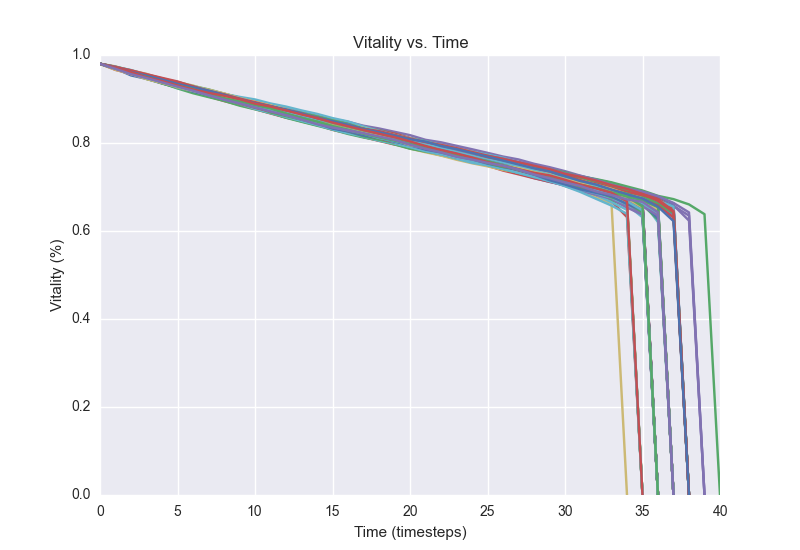

Source data for this figure (header and first rows):
0.98, 0.9718, 0.9616, 0.9474, 0.9376, 0.9278, 0.9178, 0.9088, 0.9, 0.892, 0.8844, 0.8752, 0.8664, 0.8596, 0.8494, 0.8396, 0.831, 0.8216, 0.8134, 0.8048, 0.7972, 0.7878, 0.779, 0.7696
0.98, 0.9696, 0.9604, 0.9556, 0.9458, 0.9362, 0.928, 0.9186, 0.9066, 0.8968, 0.8856, 0.876, 0.8662, 0.8568, 0.8488, 0.8406, 0.8318, 0.823, 0.8154, 0.8072, 0.7992, 0.7886, 0.7796, 0.7718
0.98, 0.9682, 0.9594, 0.9518, 0.9414, 0.9326, 0.9226, 0.9146, 0.905, 0.8964, 0.8874, 0.8786, 0.8712, 0.8612, 0.853, 0.844, 0.8366, 0.8296, 0.8212, 0.8128, 0.8046, 0.7968, 0.789, 0.7818
0.98, 0.9712, 0.9628, 0.9528, 0.9432, 0.9336, 0.925, 0.9168, 0.9058, 0.8952, 0.8856, 0.876, 0.8656, 0.8604, 0.8522, 0.8436, 0.8372, 0.8282, 0.8192, 0.81, 0.8012, 0.793, 0.7846, 0.7758
0.98, 0.9676, 0.957, 0.9492, 0.9392, 0.9294, 0.9212, 0.9114, 0.9002, 0.8936, 0.8852, 0.8746, 0.8664, 0.858, 0.8494, 0.8432, 0.8352, 0.8266, 0.8194, 0.8122, 0.8044, 0.7968, 0.7876, 0.7782
0.98, 0.9694, 0.9588, 0.9484, 0.9404, 0.9342, 0.9248, 0.9178, 0.9072, 0.8992, 0.889, 0.88, 0.8698, 0.8604, 0.8532, 0.8462, 0.8374, 0.8298, 0.8208, 0.8126, 0.8032, 0.7946, 0.7884, 0.7798
0.98, 0.9692, 0.9536, 0.9458, 0.9352, 0.9256, 0.9164, 0.9098, 0.9032, 0.8936, 0.8868, 0.879, 0.872, 0.8628, 0.8532, 0.846, 0.8382, 0.8306, 0.82, 0.8126, 0.8052, 0.7976, 0.7888, 0.78
0.98, 0.9688, 0.9594, 0.9496, 0.9358, 0.9268, 0.9188, 0.9112, 0.9022, 0.893, 0.8834, 0.8732, 0.8652, 0.8564, 0.8478, 0.8394, 0.83, 0.8222, 0.812, 0.8044, 0.795, 0.7886, 0.7768, 0.7702
0.98, 0.9702, 0.96, 0.9514, 0.9406, 0.9294, 0.9194, 0.9098, 0.9016, 0.8908, 0.8806, 0.8714, 0.8642, 0.856, 0.848, 0.8412, 0.834, 0.8266, 0.819, 0.8118, 0.8044, 0.7988, 0.791, 0.7808
0.98, 0.9688, 0.9594, 0.9516, 0.9428, 0.9372, 0.9274, 0.9206, 0.911, 0.9034, 0.8962, 0.886, 0.878, 0.8704, 0.8612, 0.8542, 0.8482, 0.8392, 0.833, 0.8254, 0.8178, 0.8072, 0.8016, 0.7936
0.98, 0.9682, 0.9594, 0.9502, 0.9416, 0.9324, 0.9232, 0.9146, 0.9038, 0.8954, 0.8872, 0.879, 0.8694, 0.859, 0.8502, 0.8432, 0.834, 0.825, 0.8172, 0.8092, 0.8002, 0.7932, 0.7864, 0.7778
0.98, 0.9708, 0.9632, 0.9524, 0.946, 0.932, 0.9212, 0.9124, 0.9, 0.8906, 0.8808, 0.8744, 0.8668, 0.856, 0.8454, 0.8376, 0.8306, 0.823, 0.8142, 0.8044, 0.7976, 0.7878, 0.7786, 0.7716
0.98, 0.9718, 0.9638, 0.9512, 0.9408, 0.9316, 0.9222, 0.9136, 0.9042, 0.8948, 0.8864, 0.8776, 0.8688, 0.8608, 0.8536, 0.8448, 0.8364, 0.827, 0.82, 0.808, 0.8002, 0.7902, 0.7838, 0.7774
0.98, 0.9734, 0.9652, 0.954, 0.9454, 0.9382, 0.9296, 0.9218, 0.9122, 0.9028, 0.8932, 0.8844, 0.8742, 0.8654, 0.8572, 0.8512, 0.8436, 0.835, 0.8288, 0.821, 0.811, 0.8038, 0.795, 0.7858
0.98, 0.9688, 0.9576, 0.9482, 0.939, 0.928, 0.916, 0.906, 0.8954, 0.8866, 0.8772, 0.8672, 0.8576, 0.8516, 0.8416, 0.83, 0.8222, 0.8136, 0.8048, 0.7966, 0.7908, 0.782, 0.7736, 0.7652
0.98, 0.9708, 0.9586, 0.9488, 0.9418, 0.9316, 0.922, 0.913, 0.9038, 0.8962, 0.8864, 0.8778, 0.8688, 0.8616, 0.8524, 0.845, 0.8354, 0.825, 0.8172, 0.8064, 0.796, 0.7876, 0.782, 0.773
0.98, 0.9704, 0.9594, 0.9506, 0.941, 0.9316, 0.923, 0.9134, 0.9038, 0.8944, 0.8858, 0.8736, 0.8654, 0.858, 0.8522, 0.846, 0.8376, 0.8258, 0.8192, 0.812, 0.8042, 0.796, 0.7878, 0.7794
0.98, 0.9698, 0.9608, 0.9506, 0.941, 0.9306, 0.9214, 0.9098, 0.902, 0.8932, 0.8832, 0.8734, 0.8648, 0.8554, 0.8472, 0.839, 0.8296, 0.8238, 0.8152, 0.8082, 0.8026, 0.795, 0.7852, 0.7794
0.98, 0.9708, 0.9628, 0.9498, 0.94, 0.9296, 0.9198, 0.9106, 0.9036, 0.8942, 0.886, 0.8782, 0.8692, 0.8596, 0.8512, 0.8446, 0.8366, 0.829, 0.822, 0.8144, 0.8068, 0.8, 0.7916, 0.783
0.98, 0.97, 0.9566, 0.95, 0.9412, 0.9314, 0.9224, 0.9138, 0.9058, 0.8962, 0.8852, 0.8744, 0.8674, 0.8578, 0.8476, 0.8398, 0.8342, 0.8266, 0.8168, 0.809, 0.8024, 0.7952, 0.7838, 0.775
0.98, 0.97, 0.961, 0.953, 0.946, 0.9374, 0.9276, 0.9184, 0.9104, 0.9028, 0.8926, 0.8822, 0.8738, 0.8668, 0.8598, 0.8512, 0.844, 0.8368, 0.8282, 0.8212, 0.8112, 0.8018, 0.7936, 0.7862
0.98, 0.9726, 0.9644, 0.9558, 0.947, 0.9362, 0.9268, 0.919, 0.9096, 0.902, 0.8928, 0.8858, 0.8776, 0.869, 0.8608, 0.8526, 0.8442, 0.8356, 0.8272, 0.8176, 0.8102, 0.8018, 0.7966, 0.7884
0.98, 0.973, 0.9646, 0.9572, 0.9454, 0.937, 0.9278, 0.92, 0.9124, 0.9026, 0.8938, 0.884, 0.8748, 0.8662, 0.8558, 0.8484, 0.8398, 0.8304, 0.8212, 0.8126, 0.8052, 0.7968, 0.7876, 0.7804
0.98, 0.9696, 0.9612, 0.9512, 0.944, 0.9328, 0.9224, 0.911, 0.9018, 0.8936, 0.8858, 0.878, 0.8716, 0.8614, 0.8528, 0.8448, 0.8368, 0.8294, 0.8198, 0.8124, 0.8036, 0.7956, 0.7854, 0.7752
0.98, 0.9706, 0.961, 0.9532, 0.9436, 0.9354, 0.9254, 0.918, 0.909, 0.8996, 0.8898, 0.8822, 0.8738, 0.8656, 0.857, 0.8504, 0.8434, 0.8358, 0.8268, 0.8166, 0.8094, 0.8, 0.7914, 0.7862
0.98, 0.971, 0.9626, 0.9524, 0.944, 0.9366, 0.924, 0.914, 0.904, 0.8942, 0.8872, 0.8794, 0.8706, 0.8622, 0.8538, 0.845, 0.839, 0.8316, 0.8226, 0.8164, 0.8068, 0.8004, 0.794, 0.7842
0.98, 0.9716, 0.9624, 0.9534, 0.944, 0.9342, 0.9254, 0.9176, 0.9086, 0.9006, 0.8914, 0.8838, 0.8724, 0.8642, 0.856, 0.848, 0.841, 0.832, 0.8234, 0.8148, 0.807, 0.7996, 0.7928, 0.7858
0.98, 0.9724, 0.9628, 0.952, 0.9418, 0.9334, 0.9234, 0.9146, 0.9066, 0.8982, 0.888, 0.8796, 0.8694, 0.8608, 0.852, 0.8444, 0.8352, 0.8278, 0.8182, 0.8074, 0.7994, 0.7896, 0.7828, 0.7742
0.98, 0.9688, 0.962, 0.952, 0.9438, 0.9346, 0.926, 0.9178, 0.9066, 0.8966, 0.889, 0.88, 0.8704, 0.8632, 0.855, 0.8484, 0.8388, 0.83, 0.823, 0.8166, 0.81, 0.8008, 0.791, 0.7832
0.98, 0.973, 0.9658, 0.9552, 0.9458, 0.939, 0.9286, 0.9198, 0.9116, 0.9048, 0.899, 0.8898, 0.8828, 0.874, 0.8662, 0.8566, 0.849, 0.8376, 0.8278, 0.8184, 0.8106, 0.8036, 0.7956, 0.7876
0.98, 0.9698, 0.9612, 0.952, 0.9414, 0.933, 0.9236, 0.9138, 0.9048, 0.895, 0.8876, 0.88, 0.87, 0.8606, 0.8528, 0.842, 0.8356, 0.8264, 0.817, 0.809, 0.802, 0.7946, 0.7854, 0.7778
0.98, 0.9712, 0.9596, 0.9458, 0.937, 0.9278, 0.9206, 0.9104, 0.9018, 0.8936, 0.8816, 0.871, 0.8616, 0.852, 0.8442, 0.8368, 0.8298, 0.8238, 0.8144, 0.8064, 0.7984, 0.7908, 0.7822, 0.7736
0.98, 0.972, 0.9598, 0.9466, 0.9384, 0.9284, 0.9186, 0.9086, 0.9004, 0.8914, 0.8826, 0.8746, 0.8664, 0.8596, 0.8508, 0.8424, 0.8324, 0.8212, 0.8152, 0.8066, 0.7984, 0.7898, 0.7822, 0.7722
0.98, 0.9704, 0.9614, 0.9522, 0.9434, 0.9352, 0.9264, 0.9154, 0.9062, 0.8978, 0.8902, 0.879, 0.8708, 0.8624, 0.8554, 0.8466, 0.8388, 0.826, 0.8194, 0.8112, 0.803, 0.7972, 0.7892, 0.7806
0.98, 0.971, 0.9606, 0.9524, 0.9426, 0.9328, 0.9226, 0.9124, 0.9032, 0.8944, 0.8848, 0.8754, 0.8674, 0.8592, 0.8516, 0.844, 0.835, 0.8268, 0.8188, 0.8116, 0.805, 0.7986, 0.7886, 0.7814
0.98, 0.9684, 0.9594, 0.95, 0.9382, 0.9302, 0.9204, 0.9116, 0.9026, 0.8942, 0.8844, 0.8772, 0.8668, 0.86, 0.8526, 0.8462, 0.8388, 0.8288, 0.819, 0.8104, 0.8026, 0.792, 0.7858, 0.7774
0.98, 0.9706, 0.9606, 0.952, 0.9418, 0.932, 0.9234, 0.9126, 0.9014, 0.8932, 0.8844, 0.8774, 0.8694, 0.86, 0.8512, 0.8456, 0.8368, 0.8296, 0.8224, 0.8118, 0.8038, 0.7952, 0.7874, 0.7794
0.98, 0.9704, 0.9598, 0.9498, 0.939, 0.9304, 0.9196, 0.909, 0.899, 0.8906, 0.8802, 0.8694, 0.8574, 0.8482, 0.8394, 0.8304, 0.8206, 0.8126, 0.8058, 0.798, 0.788, 0.7806, 0.772, 0.7644
0.98, 0.9696, 0.9614, 0.9528, 0.9422, 0.9326, 0.9242, 0.9156, 0.9062, 0.8986, 0.8902, 0.8818, 0.8726, 0.8612, 0.8536, 0.8468, 0.8386, 0.83, 0.8206, 0.8118, 0.8036, 0.796, 0.7882, 0.7784
0.98, 0.9706, 0.9604, 0.9516, 0.9422, 0.9334, 0.9242, 0.9148, 0.9046, 0.8976, 0.8894, 0.8802, 0.8726, 0.8618, 0.8528, 0.8434, 0.8356, 0.8268, 0.8186, 0.8102, 0.8026, 0.7958, 0.7866, 0.7804
0.98, 0.97, 0.9602, 0.9506, 0.9414, 0.9286, 0.9204, 0.9122, 0.904, 0.8934, 0.8826, 0.8756, 0.8632, 0.8514, 0.8434, 0.8334, 0.8256, 0.8174, 0.807, 0.7978, 0.7874, 0.779, 0.7714, 0.762
0.98, 0.969, 0.958, 0.949, 0.9408, 0.9312, 0.9206, 0.9128, 0.9042, 0.8964, 0.8874, 0.8772, 0.8688, 0.8606, 0.851, 0.841, 0.833, 0.8256, 0.8168, 0.81, 0.8028, 0.7948, 0.7872, 0.7774
0.98, 0.9702, 0.9628, 0.9542, 0.944, 0.9328, 0.9238, 0.9148, 0.9078, 0.8984, 0.8892, 0.8818, 0.8716, 0.8616, 0.8556, 0.8468, 0.8396, 0.8318, 0.8218, 0.8148, 0.8054, 0.7986, 0.7892, 0.781
0.98, 0.9706, 0.9592, 0.9458, 0.9362, 0.924, 0.9132, 0.9044, 0.8958, 0.885, 0.8766, 0.868, 0.8582, 0.8492, 0.8404, 0.8322, 0.8232, 0.8146, 0.807, 0.7968, 0.787, 0.7804, 0.7746, 0.7648
0.98, 0.9688, 0.961, 0.9518, 0.9412, 0.9324, 0.9238, 0.9134, 0.906, 0.8964, 0.8866, 0.8776, 0.869, 0.8604, 0.8512, 0.843, 0.8354, 0.8248, 0.8156, 0.8076, 0.8, 0.792, 0.7836, 0.7762
0.98, 0.971, 0.9632, 0.9514, 0.9408, 0.9312, 0.922, 0.9104, 0.8996, 0.89, 0.8816, 0.873, 0.8658, 0.8578, 0.8484, 0.8392, 0.8304, 0.8222, 0.8142, 0.8026, 0.7956, 0.787, 0.7788, 0.771
0.98, 0.9716, 0.9614, 0.9526, 0.945, 0.936, 0.928, 0.9198, 0.9104, 0.8998, 0.8922, 0.8852, 0.877, 0.8668, 0.858, 0.8512, 0.8418, 0.834, 0.8258, 0.8182, 0.8098, 0.802, 0.7952, 0.787
0.98, 0.9714, 0.9628, 0.9504, 0.9396, 0.931, 0.922, 0.915, 0.9062, 0.897, 0.889, 0.8812, 0.8718, 0.8626, 0.8536, 0.847, 0.8408, 0.833, 0.8262, 0.8182, 0.8082, 0.7984, 0.7878, 0.7802
0.98, 0.9718, 0.9612, 0.9522, 0.943, 0.9324, 0.923, 0.9144, 0.906, 0.8968, 0.888, 0.8788, 0.8708, 0.8614, 0.8522, 0.8446, 0.836, 0.8288, 0.8214, 0.8154, 0.8078, 0.7988, 0.7886, 0.7806
0.98, 0.9708, 0.961, 0.952, 0.9446, 0.9354, 0.924, 0.9148, 0.906, 0.8948, 0.8884, 0.8806, 0.8714, 0.8602, 0.8538, 0.8446, 0.8368, 0.8278, 0.8192, 0.8102, 0.8008, 0.7928, 0.7826, 0.7746
0.98, 0.9684, 0.96, 0.9486, 0.9404, 0.9338, 0.9224, 0.9142, 0.903, 0.896, 0.8868, 0.8788, 0.8704, 0.8602, 0.853, 0.8452, 0.8362, 0.8292, 0.8194, 0.8102, 0.8034, 0.7946, 0.7858, 0.7768
0.98, 0.9708, 0.9618, 0.9524, 0.9424, 0.9302, 0.9212, 0.9122, 0.9026, 0.8952, 0.8854, 0.8774, 0.8676, 0.8598, 0.8484, 0.8382, 0.8302, 0.8208, 0.8124, 0.8034, 0.796, 0.7882, 0.7796, 0.7724
0.98, 0.9698, 0.9632, 0.9548, 0.9462, 0.9382, 0.9306, 0.9192, 0.9116, 0.9014, 0.8934, 0.885, 0.8756, 0.8676, 0.86, 0.8492, 0.8394, 0.8292, 0.8188, 0.8096, 0.7996, 0.7908, 0.7828, 0.7746
0.98, 0.971, 0.963, 0.9522, 0.9416, 0.9326, 0.9218, 0.911, 0.903, 0.8944, 0.8846, 0.8732, 0.8646, 0.8554, 0.8452, 0.8354, 0.8262, 0.8182, 0.81, 0.802, 0.794, 0.7846, 0.7746, 0.7644
0.98, 0.9712, 0.9622, 0.9534, 0.945, 0.9372, 0.9278, 0.9182, 0.9088, 0.8978, 0.8892, 0.8776, 0.871, 0.8608, 0.8532, 0.8454, 0.8374, 0.828, 0.8188, 0.813, 0.8046, 0.7936, 0.7854, 0.7792
0.98, 0.9716, 0.962, 0.9528, 0.942, 0.9334, 0.9252, 0.9172, 0.9082, 0.8994, 0.8894, 0.8808, 0.8742, 0.8654, 0.8566, 0.8464, 0.8392, 0.8286, 0.8222, 0.8126, 0.8032, 0.7978, 0.789, 0.7812
0.98, 0.9698, 0.9616, 0.949, 0.939, 0.929, 0.9196, 0.9112, 0.9028, 0.8934, 0.8826, 0.8732, 0.8642, 0.8534, 0.8466, 0.8384, 0.8288, 0.8188, 0.8126, 0.8044, 0.7964, 0.7886, 0.7802, 0.7732
0.98, 0.9704, 0.9604, 0.9526, 0.9426, 0.9316, 0.9244, 0.9136, 0.9056, 0.8952, 0.887, 0.8778, 0.8692, 0.8604, 0.85, 0.843, 0.8318, 0.823, 0.814, 0.806, 0.7978, 0.7888, 0.7802, 0.7696
0.98, 0.9742, 0.963, 0.9534, 0.9418, 0.9284, 0.92, 0.91, 0.9016, 0.8918, 0.8816, 0.8702, 0.8618, 0.8532, 0.8442, 0.8364, 0.828, 0.8212, 0.8132, 0.8062, 0.8, 0.7902, 0.7836, 0.776
0.98, 0.9714, 0.9616, 0.9506, 0.9392, 0.9254, 0.918, 0.9088, 0.8992, 0.8894, 0.8776, 0.8682, 0.8592, 0.8502, 0.841, 0.8308, 0.8222, 0.8144, 0.8054, 0.7986, 0.7912, 0.782, 0.7738, 0.7668
0.98, 0.973, 0.963, 0.9542, 0.943, 0.933, 0.924, 0.913, 0.9046, 0.8932, 0.8844, 0.8744, 0.866, 0.8582, 0.849, 0.8398, 0.83, 0.8228, 0.8132, 0.806, 0.798, 0.7894, 0.7826, 0.7736
... 39 more rows
